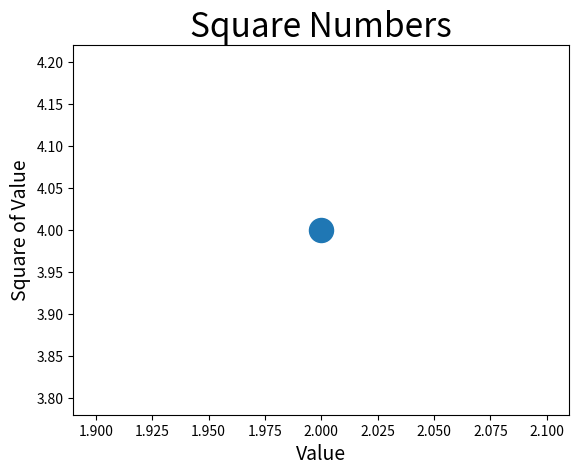

Here is the Python script that generated this plot:
# -*-coding:utf-8-*
import matplotlib.pyplot as plt


plt.scatter(2,4,s=300)

# 设置图表标题并给坐标轴加标签
plt.title("Square Numbers", fontsize=24)
plt.xlabel("Value", fontsize=14)
plt.ylabel("Square of Value", fontsize=14)

# 设置个刻度标记的大小
plt.tick_params(axis="both" , which="major" , labelsize=10)

plt.show()